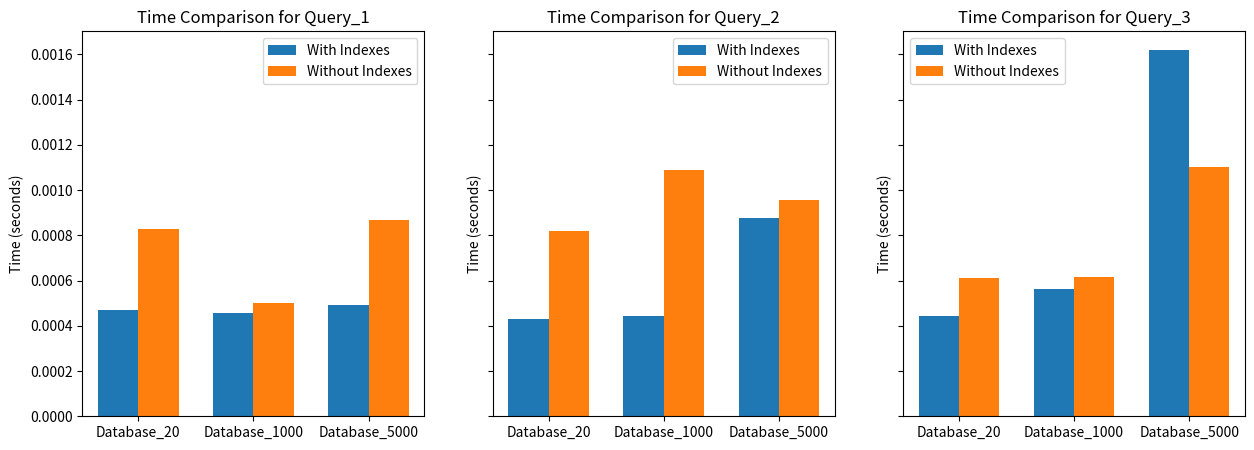

Generate this figure with matplotlib:
import matplotlib.pyplot as plt
import numpy as np

# Results for databases with indexes
databases_with_indexes = {
    "Database_20": {"Query_1": 0.00047059, "Query_2": 0.00042989, "Query_3": 0.00044399},
    "Database_1000": {"Query_1": 0.00045469, "Query_2": 0.00044159, "Query_3": 0.00056249},
    "Database_5000": {"Query_1": 0.00049299, "Query_2": 0.00087729, "Query_3": 0.00162099},
}

# Results for databases without indexes
databases_without_indexes = {
    "Database_20": {"Query_1": 0.00082949, "Query_2": 0.00082000, "Query_3": 0.00061200},
    "Database_1000": {"Query_1": 0.00050129, "Query_2": 0.00108710, "Query_3": 0.00061650},
    "Database_5000": {"Query_1": 0.00086779, "Query_2": 0.00095409, "Query_3": 0.0011033},
}

# Extracting data for plotting
database_names = list(databases_with_indexes.keys())
queries = list(databases_with_indexes["Database_20"].keys())
num_databases = len(database_names)

# Set up subplots for each query
fig, axs = plt.subplots(1, len(queries), figsize=(15, 5), sharey=True)

for i, query in enumerate(queries):
    with_indexes_data = [databases_with_indexes[database][query] for database in database_names]
    without_indexes_data = [databases_without_indexes[database][query] for database in database_names]

    # Plotting the data
    x = np.arange(num_databases)
    width = 0.35
    axs[i].bar(x - width/2, with_indexes_data, width, label='With Indexes')
    axs[i].bar(x + width/2, without_indexes_data, width, label='Without Indexes')

    # Adding labels, title, and legend
    axs[i].set_ylabel('Time (seconds)')
    axs[i].set_title(f'Time Comparison for {query}')
    axs[i].set_xticks(x)
    axs[i].set_xticklabels(database_names)
    axs[i].legend()

# Display the plot
plt.show()
